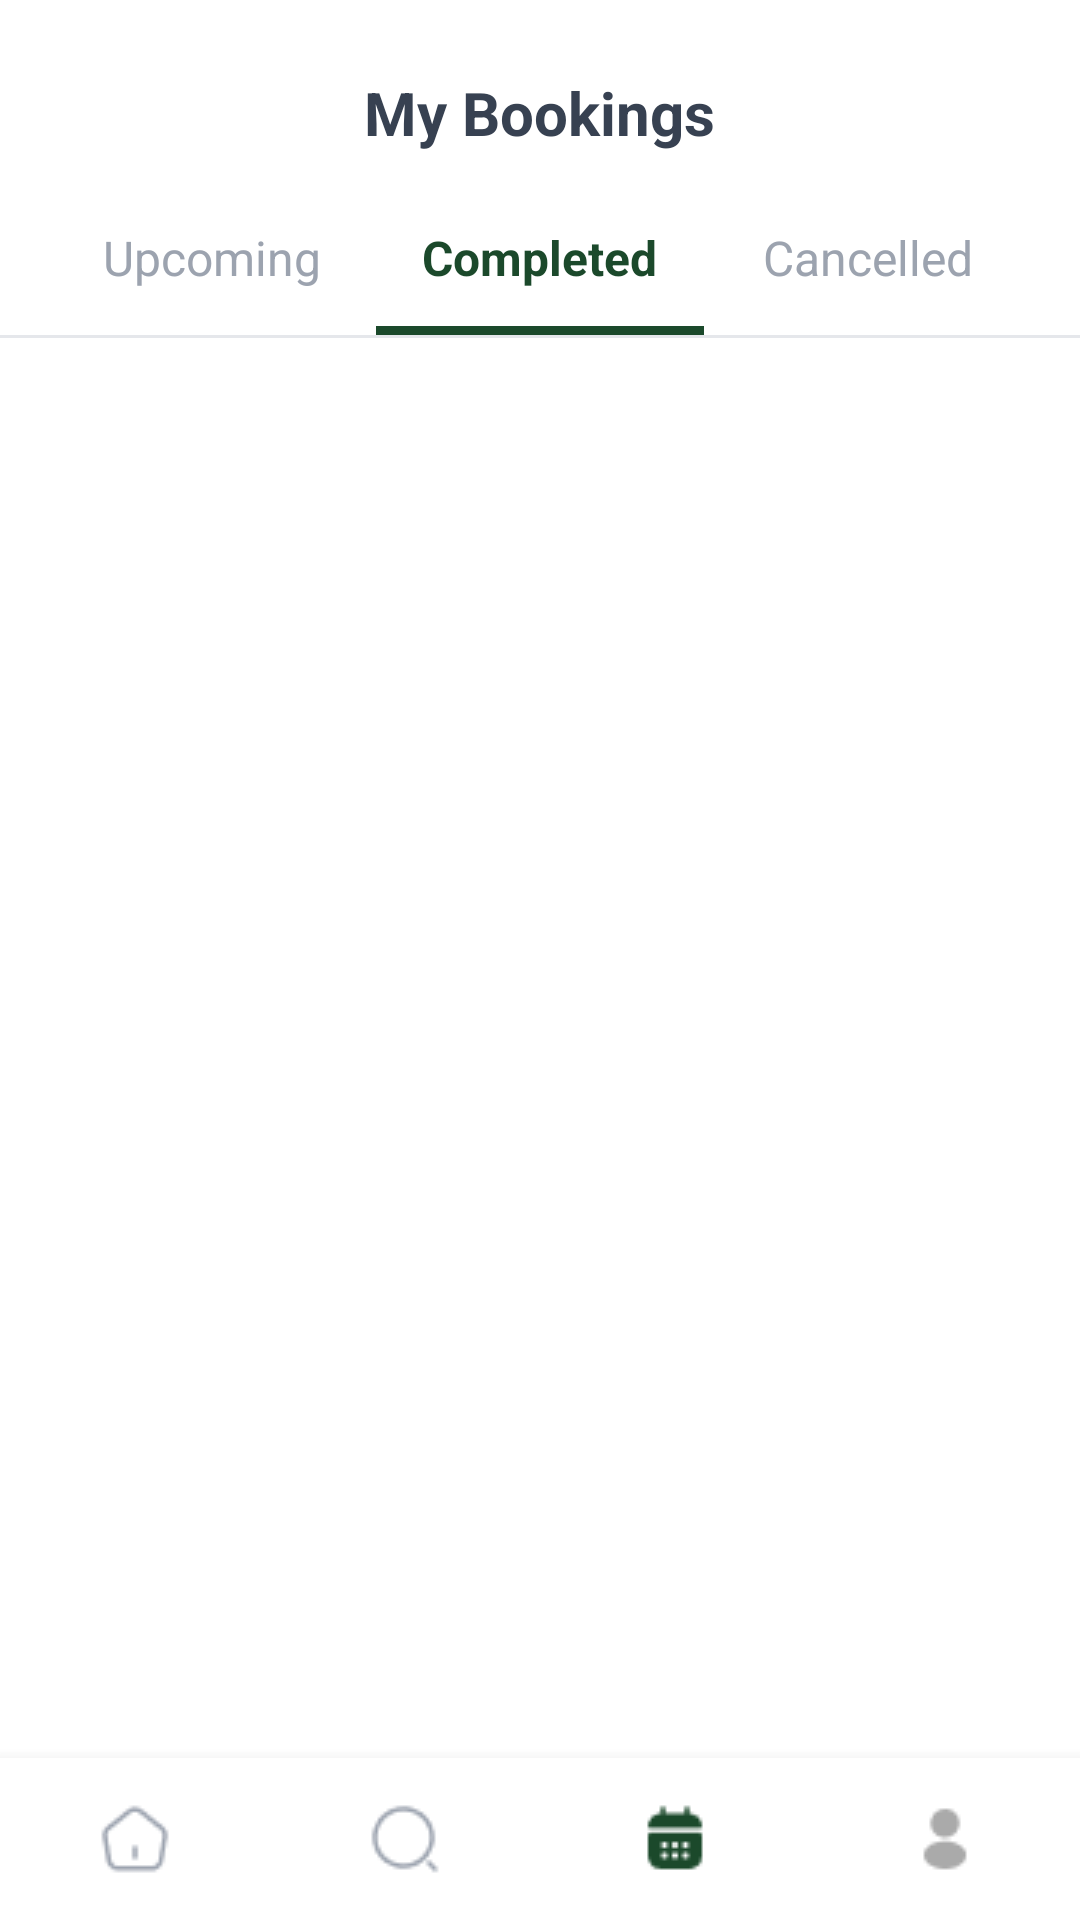

Android layout source for this screen:
<!-- AndroidManifest.xml: application theme Theme.I230011_i230646_i230509_MedQue -->
<!-- res/layout/completedappointments.xml -->
<?xml version="1.0" encoding="utf-8"?>
<RelativeLayout xmlns:android="http://schemas.android.com/apk/res/android"
    xmlns:app="http://schemas.android.com/apk/res-auto"
    android:layout_width="match_parent"
    android:layout_height="match_parent"
    android:id="@+id/completed_appointments"
    android:background="@color/white">

    
    <TextView
        android:id="@+id/headerTitle"
        android:layout_width="wrap_content"
        android:layout_height="wrap_content"
        android:layout_centerHorizontal="true"
        android:layout_marginTop="24dp"
        android:text="@string/my_bookings"
        android:textColor="@color/header_text"
        android:textSize="20sp"
        android:textStyle="bold" />

    
    <LinearLayout
        android:id="@+id/tabLayout"
        android:layout_width="match_parent"
        android:layout_height="wrap_content"
        android:layout_below="@id/headerTitle"
        android:layout_marginTop="24dp"
        android:orientation="horizontal"
        android:paddingStart="16dp"
        android:paddingEnd="16dp">

        <LinearLayout
            android:layout_width="0dp"
            android:layout_height="wrap_content"
            android:layout_weight="1"
            android:gravity="center"
            android:orientation="vertical">

            <TextView
                android:id="@+id/tabUpcoming"
                android:layout_width="wrap_content"
                android:layout_height="wrap_content"
                android:text="@string/tab_upcoming"
                android:textColor="@color/tab_inactive"
                android:textSize="16sp" />

            <View
                android:layout_width="0dp"
                android:layout_height="3dp"
                android:layout_marginTop="12dp"
                android:background="@color/primary_green" />
        </LinearLayout>

        <LinearLayout
            android:layout_width="0dp"
            android:layout_height="wrap_content"
            android:layout_weight="1"
            android:gravity="center"
            android:orientation="vertical">

            <TextView
                android:id="@+id/tabCompleted"
                android:layout_width="wrap_content"
                android:layout_height="wrap_content"
                android:text="@string/tab_completed"
                android:textColor="@color/primary_green"
                android:textSize="16sp"
                android:textStyle="bold" />

            <View
                android:layout_width="match_parent"
                android:layout_height="3dp"
                android:layout_marginTop="12dp"
                android:background="@color/primary_green" />
        </LinearLayout>

        <LinearLayout
            android:layout_width="0dp"
            android:layout_height="wrap_content"
            android:layout_weight="1"
            android:gravity="center"
            android:orientation="vertical">

            <TextView
                android:id="@+id/tabCancelled"
                android:layout_width="wrap_content"
                android:layout_height="wrap_content"
                android:text="@string/tab_cancelled"
                android:textColor="@color/tab_inactive"
                android:textSize="16sp" />

            <View
                android:layout_width="0dp"
                android:layout_height="3dp"
                android:layout_marginTop="12dp"
                android:background="@color/primary_green" />
        </LinearLayout>
    </LinearLayout>

    
    <ImageView
        android:id="@+id/tabSeparator"
        android:layout_width="match_parent"
        android:layout_height="wrap_content"
        android:layout_below="@id/tabLayout"
        android:layout_marginTop="0dp"
        android:scaleType="fitXY"
        android:src="@drawable/separator" />

    
    <ScrollView
        android:layout_width="match_parent"
        android:layout_height="match_parent"
        android:layout_below="@id/tabSeparator"
        android:layout_above="@id/bottomNavigation"
        android:layout_marginTop="24dp"
        android:scrollbars="none">

        <LinearLayout
            android:id="@+id/appointmentsContainer"
            android:layout_width="match_parent"
            android:layout_height="wrap_content"
            android:orientation="vertical"
            android:paddingStart="16dp"
            android:paddingEnd="16dp"
            android:paddingBottom="16dp">

            

        </LinearLayout>
    </ScrollView>

    
    <LinearLayout
        android:id="@+id/bottomNavigation"
        android:layout_width="match_parent"
        android:layout_height="wrap_content"
        android:layout_alignParentBottom="true"
        android:background="@color/white"
        android:elevation="8dp"
        android:orientation="horizontal"
        android:paddingTop="15dp"
        android:paddingBottom="15dp">

        <LinearLayout
            android:id="@+id/navHome"
            android:layout_width="0dp"
            android:layout_height="wrap_content"
            android:layout_weight="1"
            android:gravity="center"
            android:orientation="vertical">

            <ImageView
                android:layout_width="24dp"
                android:layout_height="24dp"
                android:src="@drawable/home_icon" />
        </LinearLayout>

        <LinearLayout
            android:id="@+id/navSearch"
            android:layout_width="0dp"
            android:layout_height="wrap_content"
            android:layout_weight="1"
            android:gravity="center"
            android:orientation="vertical">

            <ImageView
                android:layout_width="24dp"
                android:layout_height="24dp"
                android:src="@drawable/search_icon" />
        </LinearLayout>

        <LinearLayout
            android:id="@+id/navCalendar"
            android:layout_width="0dp"
            android:layout_height="wrap_content"
            android:layout_weight="1"
            android:gravity="center"
            android:orientation="vertical">

            <ImageView
                android:layout_width="24dp"
                android:layout_height="24dp"
                android:src="@drawable/calendar_selected" />
        </LinearLayout>

        <LinearLayout
            android:id="@+id/navProfile"
            android:layout_width="0dp"
            android:layout_height="wrap_content"
            android:layout_weight="1"
            android:gravity="center"
            android:orientation="vertical">

            <ImageView
                android:layout_width="24dp"
                android:layout_height="24dp"
                android:src="@drawable/profile_icon" />
        </LinearLayout>
    </LinearLayout>

</RelativeLayout>
<!-- resources referenced by this layout -->
<resources>
  <color name="header_text">#374151</color>
  <color name="primary_green">#1B492B</color>
  <color name="tab_inactive">#9CA3AF</color>
  <color name="white">#FFFFFFFF</color>
  <!-- drawable calendar_selected: png bitmap (drawable, 550 bytes) -->
  <!-- drawable home_icon: png bitmap (drawable, 648 bytes) -->
  <!-- drawable profile_icon: png bitmap (drawable, 448 bytes) -->
  <!-- drawable search_icon: png bitmap (drawable, 686 bytes) -->
  <!-- drawable separator: png bitmap (drawable, 136 bytes) -->
  <string name="my_bookings">My Bookings</string>
  <string name="tab_cancelled">Cancelled</string>
  <string name="tab_completed">Completed</string>
  <string name="tab_upcoming">Upcoming</string>
  <style name="Theme.I230011_i230646_i230509_MedQue" parent="Base.Theme.I230011_i230646_i230509_MedQue" />
  <style name="Base.Theme.I230011_i230646_i230509_MedQue" parent="Theme.Material3.DayNight.NoActionBar">
          
          
      </style>
</resources>
